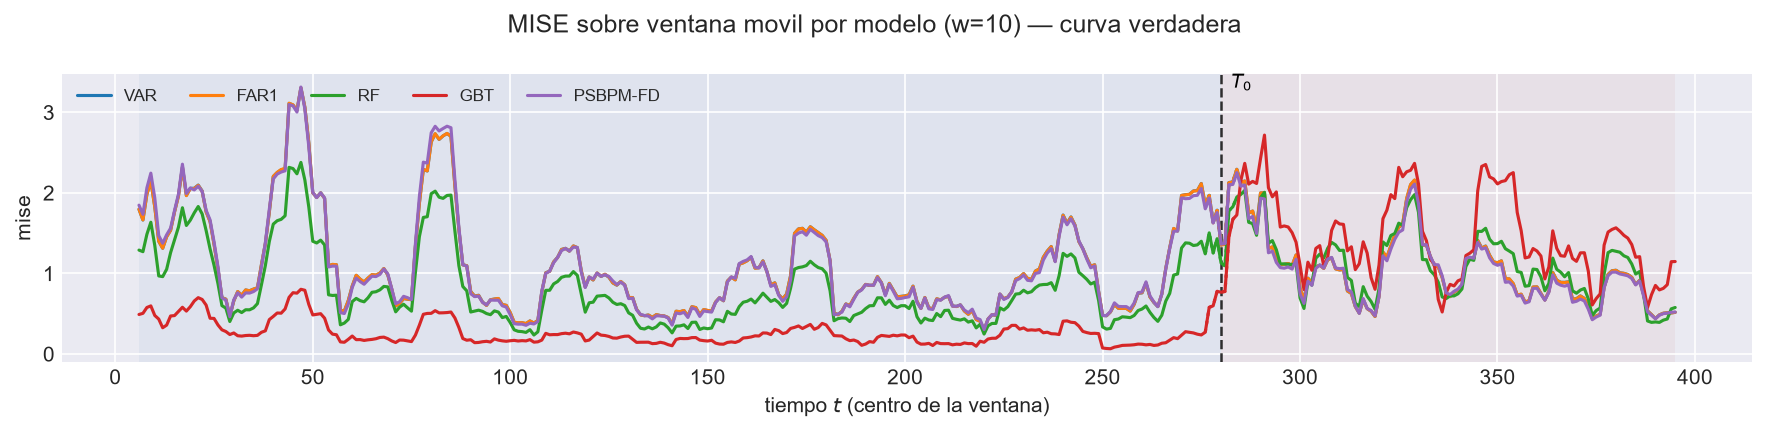

The file beside this chart, header and first rows:
t_ini, t_fin, t_centro, bloque, n_ventana, cruza_T0, mise, rmse_f, mise_rel, modelo
2, 11, 6, train, 10, False, 1.797, 1.341, 0.9722, VAR
3, 12, 7, train, 10, False, 1.664, 1.29, 0.9718, VAR
4, 13, 8, train, 10, False, 1.983, 1.408, 1.009, VAR
5, 14, 9, train, 10, False, 2.148, 1.466, 0.9591, VAR
6, 15, 10, train, 10, False, 1.827, 1.352, 0.9083, VAR
7, 16, 11, train, 10, False, 1.4, 1.183, 0.9666, VAR
8, 17, 12, train, 10, False, 1.312, 1.146, 1.002, VAR
9, 18, 13, train, 10, False, 1.456, 1.207, 1.007, VAR
10, 19, 14, train, 10, False, 1.536, 1.239, 1.01, VAR
11, 20, 15, train, 10, False, 1.765, 1.329, 1.028, VAR
12, 21, 16, train, 10, False, 1.965, 1.402, 1.157, VAR
13, 22, 17, train, 10, False, 2.323, 1.524, 1.036, VAR
14, 23, 18, train, 10, False, 1.969, 1.403, 1.128, VAR
15, 24, 19, train, 10, False, 2.057, 1.434, 1.152, VAR
16, 25, 20, train, 10, False, 2.058, 1.435, 1.245, VAR
17, 26, 21, train, 10, False, 2.098, 1.448, 1.171, VAR
18, 27, 22, train, 10, False, 2.024, 1.423, 1.207, VAR
19, 28, 23, train, 10, False, 1.768, 1.33, 1.088, VAR
20, 29, 24, train, 10, False, 1.646, 1.283, 1.018, VAR
21, 30, 25, train, 10, False, 1.365, 1.169, 0.9814, VAR
22, 31, 26, train, 10, False, 1.059, 1.029, 0.9681, VAR
23, 32, 27, train, 10, False, 0.7005, 0.8369, 1.176, VAR
24, 33, 28, train, 10, False, 0.6811, 0.8253, 1.173, VAR
25, 34, 29, train, 10, False, 0.4705, 0.6859, 1.197, VAR
26, 35, 30, train, 10, False, 0.6585, 0.8115, 1.057, VAR
27, 36, 31, train, 10, False, 0.7756, 0.8807, 1.034, VAR
28, 37, 32, train, 10, False, 0.729, 0.8538, 1.051, VAR
29, 38, 33, train, 10, False, 0.7952, 0.8917, 1.07, VAR
30, 39, 34, train, 10, False, 0.7852, 0.8861, 1.058, VAR
31, 40, 35, train, 10, False, 0.8061, 0.8978, 1.064, VAR
32, 41, 36, train, 10, False, 0.8217, 0.9065, 1.033, VAR
33, 42, 37, train, 10, False, 1.106, 1.052, 1.122, VAR
34, 43, 38, train, 10, False, 1.37, 1.17, 1.007, VAR
35, 44, 39, train, 10, False, 1.761, 1.327, 1.047, VAR
36, 45, 40, train, 10, False, 2.204, 1.485, 1.128, VAR
37, 46, 41, train, 10, False, 2.253, 1.501, 1.146, VAR
38, 47, 42, train, 10, False, 2.288, 1.513, 1.201, VAR
39, 48, 43, train, 10, False, 2.3, 1.517, 1.372, VAR
40, 49, 44, train, 10, False, 3.112, 1.764, 1.087, VAR
41, 50, 45, train, 10, False, 3.092, 1.758, 1.129, VAR
42, 51, 46, train, 10, False, 3.024, 1.739, 1.088, VAR
43, 52, 47, train, 10, False, 3.304, 1.818, 1.104, VAR
44, 53, 48, train, 10, False, 3.064, 1.75, 1.237, VAR
45, 54, 49, train, 10, False, 2.621, 1.619, 1.145, VAR
46, 55, 50, train, 10, False, 2.002, 1.415, 1.016, VAR
47, 56, 51, train, 10, False, 1.944, 1.394, 0.999, VAR
48, 57, 52, train, 10, False, 2.002, 1.415, 1.015, VAR
49, 58, 53, train, 10, False, 1.934, 1.391, 1.021, VAR
50, 59, 54, train, 10, False, 1.095, 1.047, 1.013, VAR
51, 60, 55, train, 10, False, 1.112, 1.054, 1.044, VAR
52, 61, 56, train, 10, False, 1.109, 1.053, 1.038, VAR
53, 62, 57, train, 10, False, 0.5417, 0.736, 1.238, VAR
54, 63, 58, train, 10, False, 0.5346, 0.7312, 1.29, VAR
55, 64, 59, train, 10, False, 0.664, 0.8148, 1.364, VAR
56, 65, 60, train, 10, False, 0.8441, 0.9187, 1.037, VAR
57, 66, 61, train, 10, False, 0.9768, 0.9883, 1.065, VAR
58, 67, 62, train, 10, False, 0.929, 0.9638, 1.148, VAR
59, 68, 63, train, 10, False, 0.8934, 0.9452, 1.115, VAR
60, 69, 64, train, 10, False, 0.9422, 0.9707, 1.132, VAR
61, 70, 65, train, 10, False, 0.9846, 0.9923, 1.04, VAR
... 3,060 more rows
